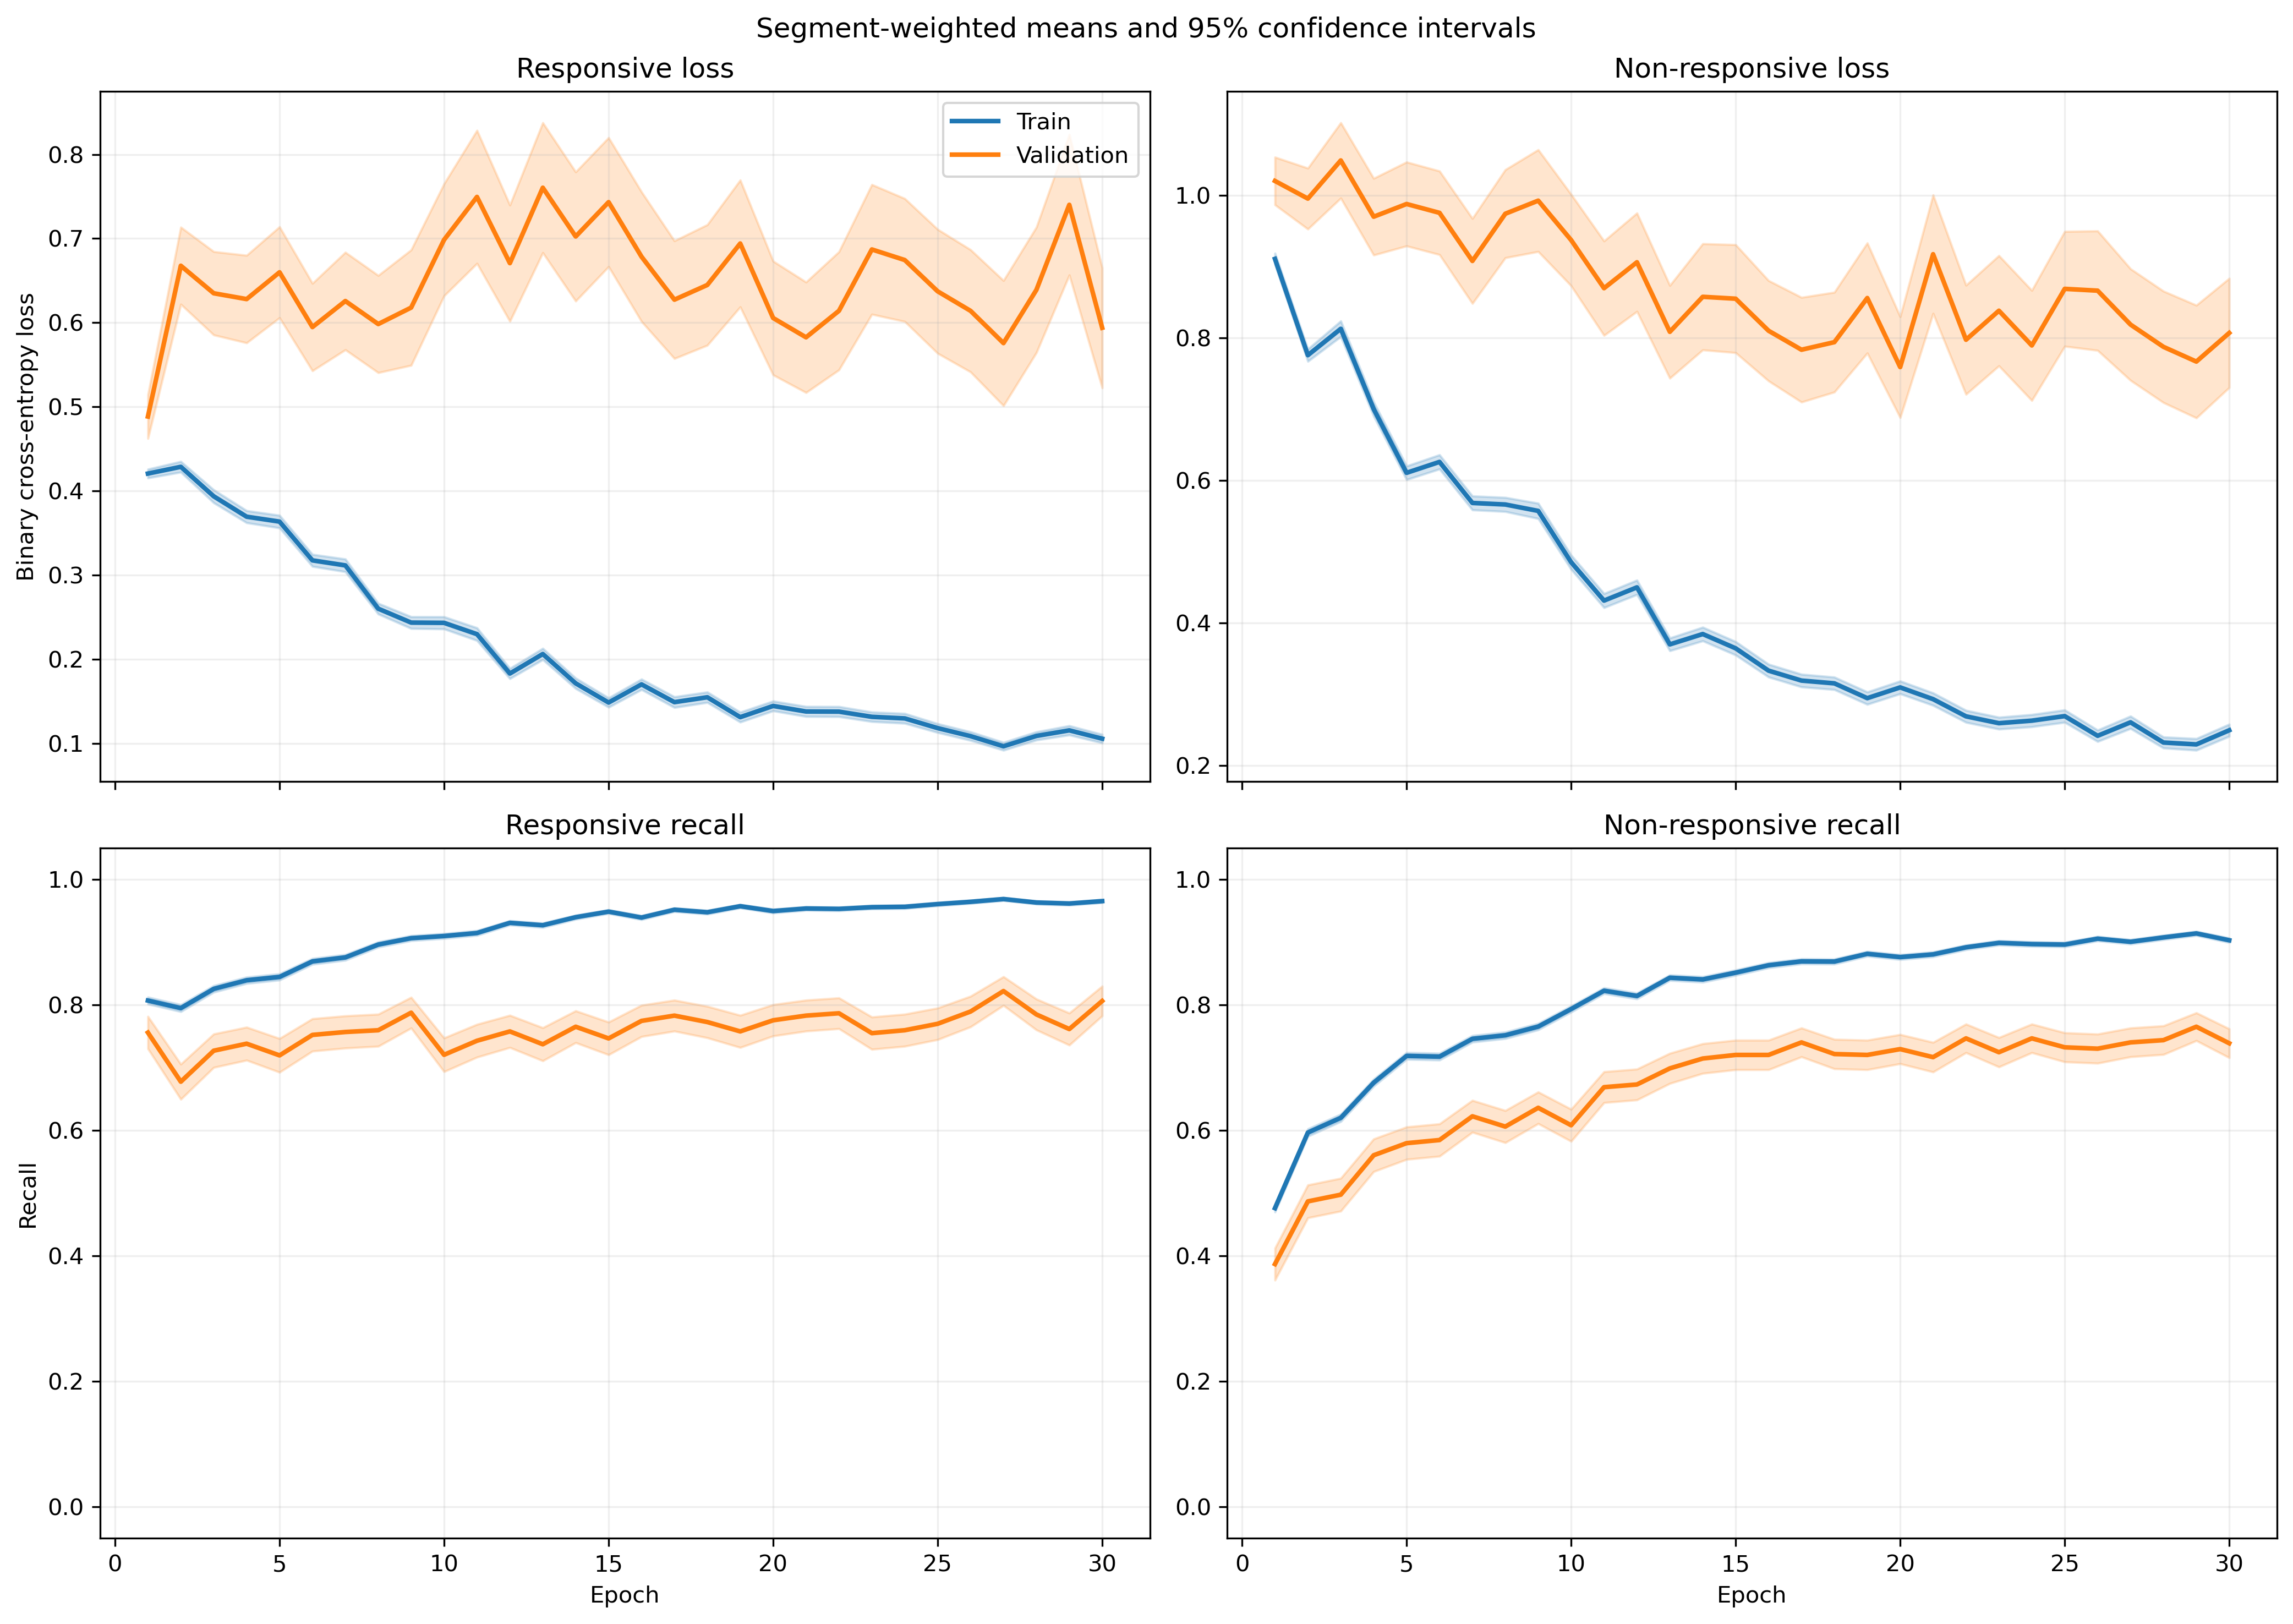

The data file committed next to this chart (first rows):
fold, epoch, split, r_loss, r_loss_count, r_loss_sum, r_loss_sum_sq, r_recall, r_recall_count, r_recall_sum, r_recall_sum_sq, nr_loss, nr_loss_count, nr_loss_sum, nr_loss_sum_sq, nr_recall, nr_recall_count, nr_recall_sum, nr_recall_sum_sq
1, 1, train, 0.4044, 1063, 429.8, 342.3, 0.8325, 1063, 885.0, 885.0, 0.921, 1401, 1290, 1829, 0.4718, 1401, 661.0, 661.0
1, 1, validation, 0.1471, 10, 1.471, 0.2764, 1.0, 10, 10.0, 10.0, , 0, 0.0, 0.0, , 0, 0.0, 0.0
1, 2, train, 0.4417, 1063, 469.5, 386.4, 0.794, 1063, 844.0, 844.0, 0.7329, 1401, 1027, 1276, 0.5924, 1401, 830.0, 830.0
1, 2, validation, 0.1855, 10, 1.855, 0.5047, 1.0, 10, 10.0, 10.0, , 0, 0.0, 0.0, , 0, 0.0, 0.0
1, 3, train, 0.3624, 1063, 385.2, 429.9, 0.8316, 1063, 884.0, 884.0, 0.9525, 1401, 1334, 2585, 0.5468, 1401, 766.0, 766.0
1, 3, validation, 0.1313, 10, 1.313, 0.3682, 1.0, 10, 10.0, 10.0, , 0, 0.0, 0.0, , 0, 0.0, 0.0
1, 4, train, 0.395, 1063, 419.9, 392.7, 0.8147, 1063, 866.0, 866.0, 0.6382, 1401, 894.1, 1249, 0.7009, 1401, 982.0, 982.0
1, 4, validation, 0.1282, 10, 1.282, 0.2187, 1.0, 10, 10.0, 10.0, , 0, 0.0, 0.0, , 0, 0.0, 0.0
1, 5, train, 0.361, 1063, 383.8, 396.6, 0.8373, 1063, 890.0, 890.0, 0.5665, 1401, 793.6, 1163, 0.7416, 1401, 1039, 1039
1, 5, validation, 0.1214, 10, 1.214, 0.2045, 1.0, 10, 10.0, 10.0, , 0, 0.0, 0.0, , 0, 0.0, 0.0
1, 6, train, 0.3262, 1063, 346.8, 434.2, 0.8598, 1063, 914.0, 914.0, 0.5961, 1401, 835.1, 1434, 0.7409, 1401, 1038, 1038
1, 6, validation, 0.08374, 10, 0.8374, 0.09142, 1.0, 10, 10.0, 10.0, , 0, 0.0, 0.0, , 0, 0.0, 0.0
1, 7, train, 0.3294, 1063, 350.2, 482.9, 0.8627, 1063, 917.0, 917.0, 0.5142, 1401, 720.4, 1204, 0.7666, 1401, 1074, 1074
1, 7, validation, 0.07283, 10, 0.7283, 0.06585, 1.0, 10, 10.0, 10.0, , 0, 0.0, 0.0, , 0, 0.0, 0.0
1, 8, train, 0.3046, 1063, 323.8, 292.5, 0.8815, 1063, 937.0, 937.0, 0.4763, 1401, 667.4, 851.6, 0.7473, 1401, 1047, 1047
1, 8, validation, 0.1705, 10, 1.705, 0.3958, 1.0, 10, 10.0, 10.0, , 0, 0.0, 0.0, , 0, 0.0, 0.0
1, 9, train, 0.2599, 1063, 276.2, 316, 0.8805, 1063, 936.0, 936.0, 0.4837, 1401, 677.7, 1197, 0.7866, 1401, 1102, 1102
1, 9, validation, 0.09376, 10, 0.9376, 0.1747, 1.0, 10, 10.0, 10.0, , 0, 0.0, 0.0, , 0, 0.0, 0.0
1, 10, train, 0.2403, 1063, 255.5, 250.1, 0.9003, 1063, 957.0, 957.0, 0.4314, 1401, 604.3, 881.7, 0.7973, 1401, 1117, 1117
1, 10, validation, 0.054, 10, 0.54, 0.03598, 1.0, 10, 10.0, 10.0, , 0, 0.0, 0.0, , 0, 0.0, 0.0
1, 11, train, 0.2732, 1063, 290.4, 492.1, 0.8946, 1063, 951.0, 951.0, 0.3469, 1401, 486, 918.1, 0.8615, 1401, 1207, 1207
1, 11, validation, 0.1284, 10, 1.284, 0.9803, 0.9, 10, 9.0, 9.0, , 0, 0.0, 0.0, , 0, 0.0, 0.0
1, 12, train, 0.1936, 1063, 205.8, 330.9, 0.9285, 1063, 987.0, 987.0, 0.3768, 1401, 527.8, 1049, 0.8387, 1401, 1175, 1175
1, 12, validation, 0.05608, 10, 0.5608, 0.08521, 1.0, 10, 10.0, 10.0, , 0, 0.0, 0.0, , 0, 0.0, 0.0
1, 13, train, 0.1572, 1063, 167.1, 211.4, 0.9548, 1063, 1015, 1015, 0.301, 1401, 421.7, 829.4, 0.8722, 1401, 1222, 1222
1, 13, validation, 0.03579, 10, 0.3579, 0.01782, 1.0, 10, 10.0, 10.0, , 0, 0.0, 0.0, , 0, 0.0, 0.0
1, 14, train, 0.1486, 1063, 158, 149.4, 0.9426, 1063, 1002, 1002, 0.3538, 1401, 495.7, 925.8, 0.8608, 1401, 1206, 1206
1, 14, validation, 0.0829, 10, 0.829, 0.1988, 1.0, 10, 10.0, 10.0, , 0, 0.0, 0.0, , 0, 0.0, 0.0
1, 15, train, 0.165, 1063, 175.4, 247.1, 0.9445, 1063, 1004, 1004, 0.3039, 1401, 425.8, 793.1, 0.8665, 1401, 1214, 1214
1, 15, validation, 0.1695, 10, 1.695, 2.408, 0.9, 10, 9.0, 9.0, , 0, 0.0, 0.0, , 0, 0.0, 0.0
1, 16, train, 0.2659, 1063, 282.7, 644.3, 0.9003, 1063, 957.0, 957.0, 0.2104, 1401, 294.7, 652.5, 0.9186, 1401, 1287, 1287
1, 16, validation, 0.03968, 10, 0.3968, 0.03609, 1.0, 10, 10.0, 10.0, , 0, 0.0, 0.0, , 0, 0.0, 0.0
1, 17, train, 0.16, 1063, 170.1, 402.7, 0.9473, 1063, 1007, 1007, 0.3545, 1401, 496.7, 1197, 0.8694, 1401, 1218, 1218
1, 17, validation, 0.009278, 10, 0.09278, 0.001645, 1.0, 10, 10.0, 10.0, , 0, 0.0, 0.0, , 0, 0.0, 0.0
1, 18, train, 0.1026, 1063, 109, 192.7, 0.9708, 1063, 1032, 1032, 0.2681, 1401, 375.6, 813.3, 0.8929, 1401, 1251, 1251
1, 18, validation, 0.009867, 10, 0.09867, 0.001617, 1.0, 10, 10.0, 10.0, , 0, 0.0, 0.0, , 0, 0.0, 0.0
1, 19, train, 0.1659, 1063, 176.3, 375.2, 0.952, 1063, 1012, 1012, 0.2864, 1401, 401.2, 815.1, 0.8779, 1401, 1230, 1230
1, 19, validation, 0.0213, 10, 0.213, 0.01086, 1.0, 10, 10.0, 10.0, , 0, 0.0, 0.0, , 0, 0.0, 0.0
1, 20, train, 0.1894, 1063, 201.3, 242.2, 0.9229, 1063, 981.0, 981.0, 0.2426, 1401, 339.8, 628.4, 0.9058, 1401, 1269, 1269
1, 20, validation, 0.1547, 10, 1.547, 0.7155, 1.0, 10, 10.0, 10.0, , 0, 0.0, 0.0, , 0, 0.0, 0.0
1, 21, train, 0.1208, 1063, 128.4, 212.2, 0.9605, 1063, 1021, 1021, 0.2627, 1401, 368, 847.3, 0.8972, 1401, 1257, 1257
1, 21, validation, 0.07175, 10, 0.7175, 0.3257, 1.0, 10, 10.0, 10.0, , 0, 0.0, 0.0, , 0, 0.0, 0.0
1, 22, train, 0.1247, 1063, 132.5, 245.3, 0.9605, 1063, 1021, 1021, 0.2443, 1401, 342.3, 754.8, 0.9029, 1401, 1265, 1265
1, 22, validation, 0.007225, 10, 0.07225, 0.001044, 1.0, 10, 10.0, 10.0, , 0, 0.0, 0.0, , 0, 0.0, 0.0
1, 23, train, 0.08001, 1063, 85.05, 98.91, 0.9765, 1063, 1038, 1038, 0.2865, 1401, 401.4, 912, 0.8994, 1401, 1260, 1260
1, 23, validation, 0.01362, 10, 0.1362, 0.006974, 1.0, 10, 10.0, 10.0, , 0, 0.0, 0.0, , 0, 0.0, 0.0
1, 24, train, 0.115, 1063, 122.3, 168.9, 0.9643, 1063, 1025, 1025, 0.1794, 1401, 251.3, 442.1, 0.9222, 1401, 1292, 1292
1, 24, validation, 0.01288, 10, 0.1288, 0.003492, 1.0, 10, 10.0, 10.0, , 0, 0.0, 0.0, , 0, 0.0, 0.0
1, 25, train, 0.08697, 1063, 92.45, 176.2, 0.9737, 1063, 1035, 1035, 0.2327, 1401, 326, 809.8, 0.9179, 1401, 1286, 1286
1, 25, validation, 0.002275, 10, 0.02275, 0.0001262, 1.0, 10, 10.0, 10.0, , 0, 0.0, 0.0, , 0, 0.0, 0.0
1, 26, train, 0.107, 1063, 113.7, 174.5, 0.969, 1063, 1030, 1030, 0.1535, 1401, 215, 412.9, 0.9465, 1401, 1326, 1326
1, 26, validation, 0.006729, 10, 0.06729, 0.0007606, 1.0, 10, 10.0, 10.0, , 0, 0.0, 0.0, , 0, 0.0, 0.0
1, 27, train, 0.135, 1063, 143.5, 179.4, 0.9483, 1063, 1008, 1008, 0.1992, 1401, 279.1, 458.1, 0.9322, 1401, 1306, 1306
1, 27, validation, 0.02346, 10, 0.2346, 0.01905, 1.0, 10, 10.0, 10.0, , 0, 0.0, 0.0, , 0, 0.0, 0.0
1, 28, train, 0.1066, 1063, 113.4, 213.4, 0.9661, 1063, 1027, 1027, 0.1492, 1401, 209, 408.7, 0.9393, 1401, 1316, 1316
1, 28, validation, 0.01304, 10, 0.1304, 0.002562, 1.0, 10, 10.0, 10.0, , 0, 0.0, 0.0, , 0, 0.0, 0.0
1, 29, train, 0.04991, 1063, 53.06, 29.91, 0.9906, 1063, 1053, 1053, 0.3349, 1401, 469.2, 1101, 0.8715, 1401, 1221, 1221
1, 29, validation, 0.00793, 10, 0.0793, 0.0011, 1.0, 10, 10.0, 10.0, , 0, 0.0, 0.0, , 0, 0.0, 0.0
1, 30, train, 0.1024, 1063, 108.9, 188.4, 0.9699, 1063, 1031, 1031, 0.1986, 1401, 278.3, 581.5, 0.9201, 1401, 1289, 1289
1, 30, validation, 0.005591, 10, 0.05591, 0.0005469, 1.0, 10, 10.0, 10.0, , 0, 0.0, 0.0, , 0, 0.0, 0.0
... 1,140 more rows
